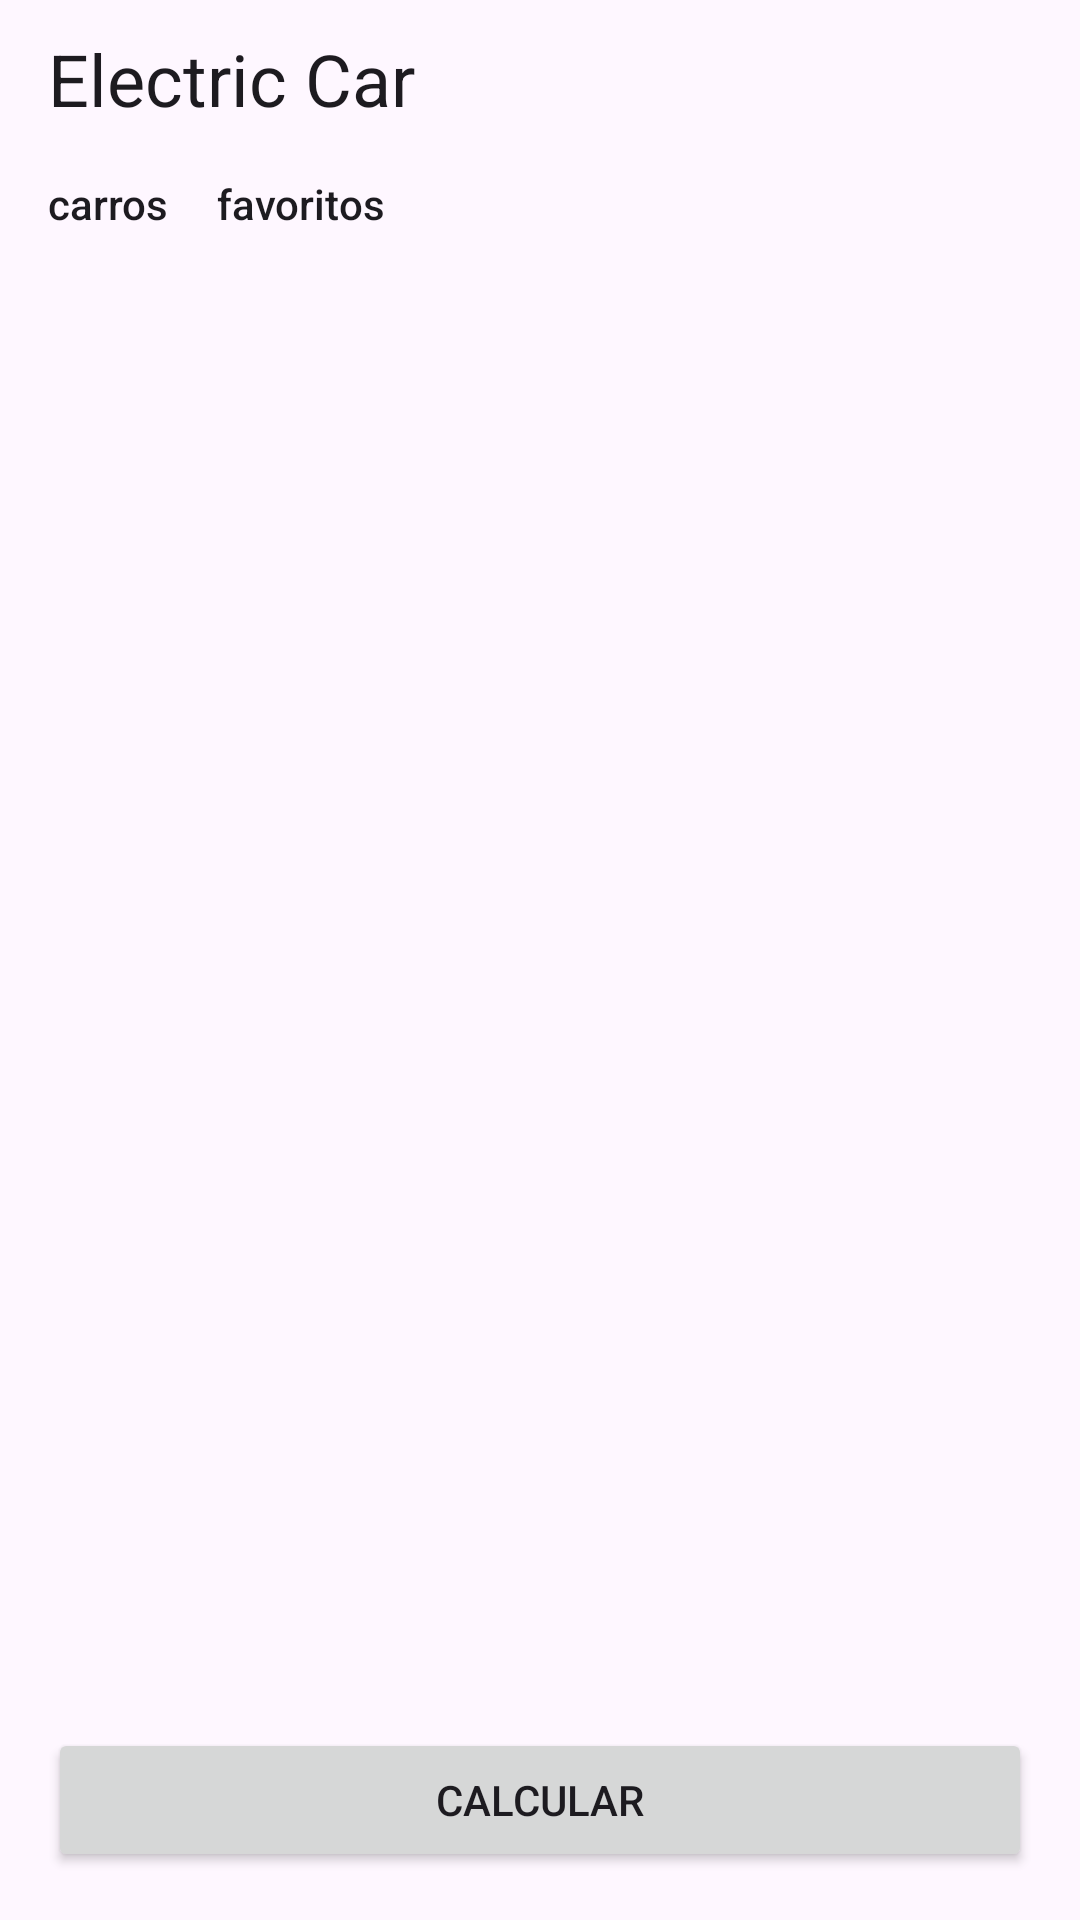

Produce the Android XML layout that renders to this screen, including the resource entries it uses.
<!-- AndroidManifest.xml: application theme Theme.ApplicationApp -->
<!-- res/layout/activity_main.xml -->
<?xml version="1.0" encoding="UTF-8" ?>
<androidx.constraintlayout.widget.ConstraintLayout xmlns:android="http://schemas.android.com/apk/res/android"
    xmlns:app="http://schemas.android.com/apk/res-auto"
    android:layout_width="match_parent"
    android:layout_height="match_parent"
    xmlns:tools="http://schemas.android.com/tools">

    <TextView
        android:id="@+id/tv_titulo"
        style="@style/TextAppearance.MaterialComponents.Headline5"
        android:layout_width="wrap_content"
        android:layout_height="wrap_content"
        android:layout_marginStart="16dp"
        android:layout_marginTop="10dp"
        android:text="@string/electric_car"
        app:layout_constraintLeft_toLeftOf="parent"
        app:layout_constraintStart_toStartOf="parent"
        app:layout_constraintTop_toTopOf="parent" />

    <TextView
        android:id="@+id/tv_tab_carros"
        style="@style/TextAppearance.AppCompat.Body2"
        android:layout_width="wrap_content"
        android:layout_height="wrap_content"
        android:layout_margin="16dp"
        android:text="@string/carros"
        app:layout_constraintStart_toStartOf="parent"
        app:layout_constraintTop_toBottomOf="@id/tv_titulo"/>

    <TextView
        android:id="@+id/tv_tab_favoritos"
        style="@style/TextAppearance.AppCompat.Body2"
        android:layout_width="wrap_content"
        android:layout_height="wrap_content"
        android:layout_marginStart="16dp"
        android:text="@string/favoritos"
        app:layout_constraintStart_toEndOf="@id/tv_tab_carros"
        app:layout_constraintTop_toTopOf="@id/tv_tab_carros" />



    <androidx.recyclerview.widget.RecyclerView
        android:id="@+id/rv_lista_carro"
        android:layout_width="0dp"
        android:layout_height="0dp"
        android:layout_margin="16dp"
        app:layout_constraintStart_toStartOf="parent"
        app:layout_constraintEnd_toEndOf="parent"
        app:layout_constraintTop_toBottomOf="@id/tv_tab_carros"
        app:layout_constraintBottom_toTopOf="@id/btn_redirect"
        tools:listitem="@layout/carro_item"/>


    <Button
        android:id="@+id/btn_redirect"
        android:layout_width="match_parent"
        android:layout_height="wrap_content"
        app:layout_constraintBottom_toBottomOf="parent"
        app:layout_constraintStart_toStartOf="parent"
        app:layout_constraintEnd_toEndOf="parent"
        android:layout_margin="16dp"
        android:text="@string/redirect"/>

</androidx.constraintlayout.widget.ConstraintLayout>
<!-- res/layout/carro_item.xml (included above) -->
<?xml version="1.0" encoding="utf-8"?>
<androidx.constraintlayout.widget.ConstraintLayout
    xmlns:android="http://schemas.android.com/apk/res/android"
    xmlns:app="http://schemas.android.com/apk/res-auto"
    android:layout_marginTop="16dp"
    android:layout_width="match_parent"
    android:layout_height="match_parent"
    >

    <androidx.cardview.widget.CardView
        android:id="@+id/cv_car"
        android:layout_width="0dp"
        android:layout_height="wrap_content"
        app:cardCornerRadius="24dp"
        android:elevation="24dp"
        app:cardBackgroundColor="@color/gray"
        app:layout_constraintTop_toTopOf="parent"
        app:layout_constraintStart_toStartOf="parent"
        app:layout_constraintEnd_toEndOf="parent">

        <androidx.constraintlayout.widget.ConstraintLayout
            android:id="@+id/cl_card_content"
            android:layout_marginTop="16dp"
            android:layout_width="match_parent"
            android:layout_height="wrap_content">

            <ImageView
                android:id="@+id/iv_image_car"
                android:contentDescription="@string/img_car_Dscpt"
                android:layout_width="200dp"
                android:layout_height="200dp"
                android:src="@drawable/car3"
                android:layout_marginTop="16dp"
                app:layout_constraintStart_toStartOf="parent"
                app:layout_constraintEnd_toEndOf="parent"
                app:layout_constraintTop_toTopOf="parent"/>

            <TextView
                android:id="@+id/tv_preco"
                style="@style/TextAppearance.AppCompat.Body2"
                android:layout_width="wrap_content"
                android:layout_height="wrap_content"
                android:layout_marginStart="24dp"
                android:text="@string/preco"
                app:layout_constraintStart_toStartOf="parent"
                app:layout_constraintTop_toBottomOf="@id/iv_image_car" />

            <TextView
                android:id="@+id/tv_preco_value"
                style="@style/TextAppearance.AppCompat.Body1"
                android:layout_width="wrap_content"
                android:layout_height="wrap_content"
                android:layout_marginStart="30dp"
                android:text="@string/preco_value"
                app:layout_constraintStart_toEndOf="@id/tv_preco"
                app:layout_constraintTop_toBottomOf="@id/iv_image_car" />

            <TextView
                android:id="@+id/tv_bateria"
                style="@style/TextAppearance.AppCompat.Body2"
                android:layout_width="wrap_content"
                android:layout_height="wrap_content"
                android:layout_marginStart="24dp"
                android:layout_marginTop="10dp"
                android:text="@string/bateria"
                app:layout_constraintStart_toStartOf="parent"
                app:layout_constraintTop_toBottomOf="@id/tv_preco" />

            <TextView
                android:id="@+id/tv_bateria_value"
                style="@style/TextAppearance.AppCompat.Body1"
                android:layout_width="wrap_content"
                android:layout_height="wrap_content"
                android:text="@string/bateria_value"
                app:layout_constraintStart_toStartOf="@id/tv_preco_value"
                app:layout_constraintTop_toBottomOf="@id/tv_preco"
                app:layout_constraintTop_toTopOf="@id/tv_bateria" />

            <TextView
                android:id="@+id/tv_potencia"
                style="@style/TextAppearance.AppCompat.Body2"
                android:layout_width="wrap_content"
                android:layout_height="wrap_content"
                android:layout_marginStart="24dp"
                android:layout_marginTop="10dp"
                android:text="@string/potencia"
                app:layout_constraintStart_toStartOf="parent"
                app:layout_constraintTop_toBottomOf="@id/tv_bateria" />

            <TextView
                android:id="@+id/tv_potencia_value"
                style="@style/TextAppearance.AppCompat.Body1"
                android:layout_width="wrap_content"
                android:layout_height="wrap_content"
                android:text="@string/potencia_value"
                app:layout_constraintStart_toStartOf="@id/tv_bateria_value"
                app:layout_constraintTop_toTopOf="@id/tv_potencia" />

            <TextView
                android:id="@+id/tv_recarga"
                style="@style/TextAppearance.AppCompat.Body2"
                android:layout_width="wrap_content"
                android:layout_height="wrap_content"
                android:layout_marginStart="24dp"
                android:layout_marginTop="10dp"
                android:text="@string/recarga"
                app:layout_constraintStart_toStartOf="parent"
                app:layout_constraintTop_toBottomOf="@id/tv_potencia" />

            <TextView
                android:id="@+id/tv_recarga_value"
                style="@style/TextAppearance.AppCompat.Body1"
                android:layout_width="wrap_content"
                android:layout_height="wrap_content"
                android:text="@string/recarga_value"
                app:layout_constraintStart_toStartOf="@id/tv_potencia_value"
                app:layout_constraintTop_toTopOf="@id/tv_recarga"
                app:layout_constraintBottom_toBottomOf="@+id/cl_card_content"
                android:layout_marginBottom="16dp"/>

        </androidx.constraintlayout.widget.ConstraintLayout>

    </androidx.cardview.widget.CardView>

</androidx.constraintlayout.widget.ConstraintLayout>
<!-- resources referenced by this layout -->
<resources>
  <string name="bateria">bateria</string>
  <string name="bateria_value">120 kWh</string>
  <string name="carros">carros</string>
  <string name="electric_car">Electric Car</string>
  <string name="favoritos">favoritos</string>
  <string name="img_car_Dscpt">img_car</string>
  <string name="potencia">potência</string>
  <string name="potencia_value">400 cv</string>
  <string name="preco">Preço</string>
  <string name="preco_value">R$ 200.000,00</string>
  <string name="recarga">recarga</string>
  <string name="recarga_value">25 min</string>
  <string name="redirect">Calcular</string>
  <style name="Theme.ApplicationApp" parent="Base.Theme.ApplicationApp" />
  <style name="Base.Theme.ApplicationApp" parent="Theme.Material3.DayNight.NoActionBar">
          
          
      </style>
</resources>
